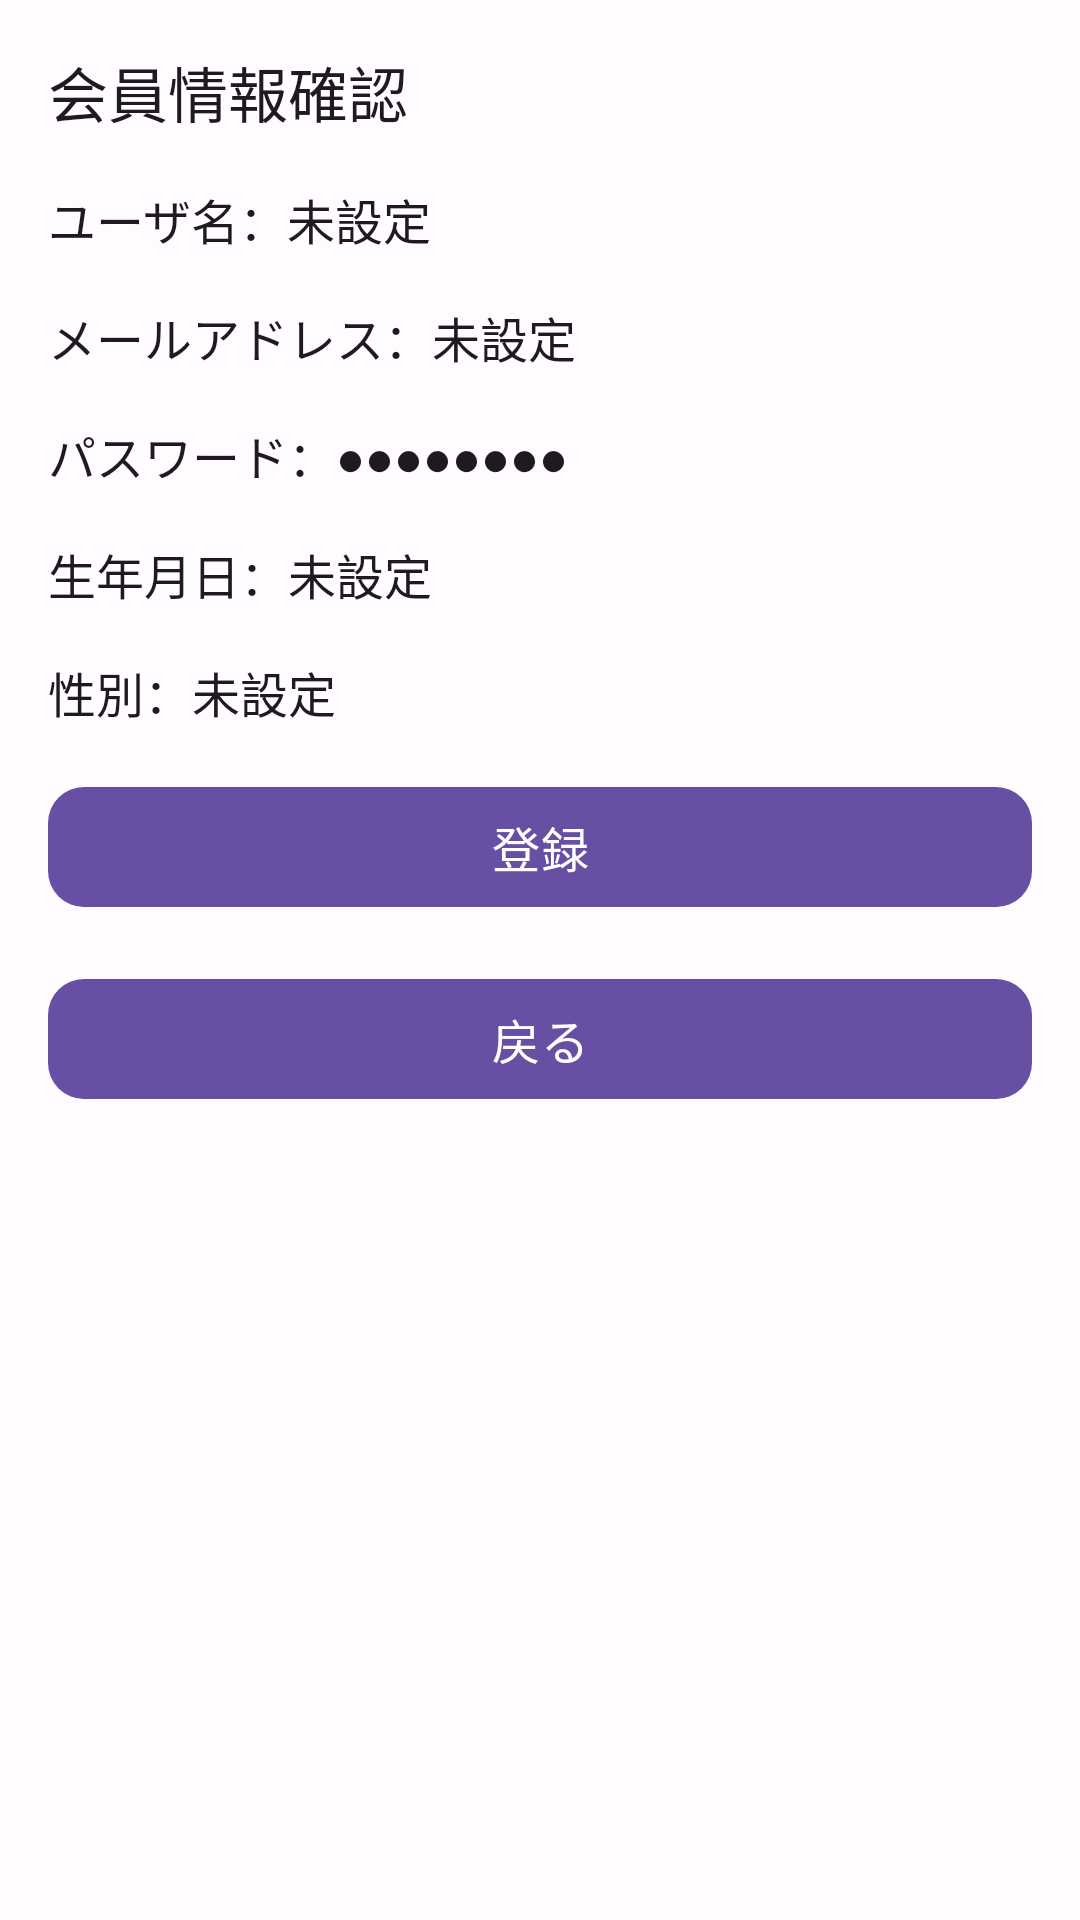

Here is an Android app screen rendered from its layout file. Give the layout XML and the strings, colors and styles it references.
<!-- AndroidManifest.xml: application theme Theme.Mirumemo -->
<!-- res/layout/activity_register_confirm.xml -->
<?xml version="1.0" encoding="utf-8"?>
<LinearLayout
    xmlns:android="http://schemas.android.com/apk/res/android"
    xmlns:app="http://schemas.android.com/apk/res-auto"
    xmlns:tools="http://schemas.android.com/tools"
    android:layout_width="match_parent"
    android:layout_height="match_parent"
    android:background="@color/mm_background"
    android:fitsSystemWindows="true"
    android:orientation="vertical"
    tools:context=".RegisterConfirmActivity">
    

    <ScrollView
        android:layout_width="match_parent"
        android:layout_height="0dp"
        android:layout_weight="1"
        android:fillViewport="true">
        <LinearLayout
            android:layout_width="match_parent"
            android:layout_height="wrap_content"
            android:padding="16dp"
            android:orientation="vertical">
            

            <com.google.android.material.textview.MaterialTextView
                android:id="@+id/tv_heading"
                android:layout_width="match_parent"
                android:layout_height="wrap_content"
                android:layout_marginBottom="16dp"
                android:text="@string/mm_register_confirm_tv_heading_text"
                android:textColor="@color/mm_text"
                android:textSize="20sp" />

            <com.google.android.material.textview.MaterialTextView
                android:id="@+id/tv_user_name"
                android:layout_width="match_parent"
                android:layout_height="wrap_content"
                android:layout_marginBottom="16dp"
                android:text="@string/mm_register_confirm_tv_user_name_text"
                android:textColor="@color/mm_text"
                android:textSize="16sp" />

            <com.google.android.material.textview.MaterialTextView
                android:id="@+id/tv_email"
                android:layout_width="match_parent"
                android:layout_height="wrap_content"
                android:layout_marginBottom="16dp"
                android:text="@string/mm_register_confirm_tv_email_text"
                android:textColor="@color/mm_text"
                android:textSize="16sp" />

            <com.google.android.material.textview.MaterialTextView
                android:id="@+id/tv_password"
                android:layout_width="match_parent"
                android:layout_height="wrap_content"
                android:layout_marginBottom="16dp"
                android:text="@string/mm_register_confirm_tv_password_text"
                android:textColor="@color/mm_text"
                android:textSize="16sp" />

            <com.google.android.material.textview.MaterialTextView
                android:id="@+id/tv_birth_date"
                android:layout_width="match_parent"
                android:layout_height="wrap_content"
                android:layout_marginBottom="16dp"
                android:text="@string/mm_register_confirm_tv_birth_date_text"
                android:textColor="@color/mm_text"
                android:textSize="16sp" />

            <com.google.android.material.textview.MaterialTextView
                android:id="@+id/tv_gender"
                android:layout_width="match_parent"
                android:layout_height="wrap_content"
                android:layout_marginBottom="16dp"
                android:text="@string/mm_register_confirm_tv_gender_text"
                android:textColor="@color/mm_text"
                android:textSize="16sp" />

            <com.google.android.material.button.MaterialButton
                android:id="@+id/btn_register"
                android:layout_width="match_parent"
                android:layout_height="wrap_content"
                android:layout_marginBottom="16dp"
                android:minHeight="48dp"
                android:text="@string/mm_register_confirm_btn_register_text"
                android:textColor="@color/mm_on_primary"
                android:textSize="16sp"
                app:backgroundTint="@color/mm_primary"
                app:cornerRadius="12dp" />

            <com.google.android.material.button.MaterialButton
                android:id="@+id/btn_back"
                android:layout_width="match_parent"
                android:layout_height="wrap_content"
                android:layout_marginBottom="16dp"
                android:minHeight="48dp"
                android:text="@string/mm_register_confirm_btn_back_text"
                android:textColor="@color/mm_on_primary"
                android:textSize="16sp"
                app:backgroundTint="@color/mm_primary"
                app:cornerRadius="12dp" />
        </LinearLayout>
    </ScrollView>
</LinearLayout>
<!-- resources referenced by this layout -->
<resources>
  <color name="mm_background">#FFFBFE</color>
  <color name="mm_on_primary">#FFFFFF</color>
  <color name="mm_primary">#6750A4</color>
  <color name="mm_text">#1D1B20</color>
  <string name="mm_register_confirm_btn_back_text">戻る</string>
  <string name="mm_register_confirm_btn_register_text">登録</string>
  <string name="mm_register_confirm_tv_birth_date_text">生年月日：未設定</string>
  <string name="mm_register_confirm_tv_email_text">メールアドレス：未設定</string>
  <string name="mm_register_confirm_tv_gender_text">性別：未設定</string>
  <string name="mm_register_confirm_tv_heading_text">会員情報確認</string>
  <string name="mm_register_confirm_tv_password_text">パスワード：●●●●●●●●</string>
  <string name="mm_register_confirm_tv_user_name_text">ユーザ名：未設定</string>
  <style name="Theme.Mirumemo" parent="Base.Theme.Mirumemo" />
  <style name="Base.Theme.Mirumemo" parent="Theme.Material3.DayNight.NoActionBar">
          
          
      </style>
</resources>
